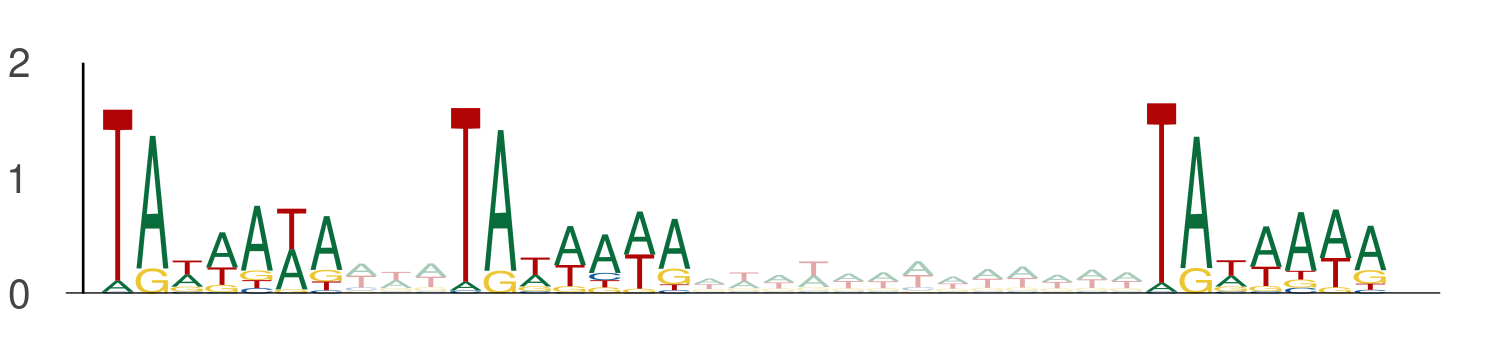

The table this chart was drawn from, first rows:
seq_index, start_position, end_position, is_reversed_complement
11774, 76, 83, 0
11774, 86, 93, 0
11774, 106, 113, 0
8914, 68, 75, 0
8914, 78, 85, 0
8914, 98, 105, 0
6417, 93, 100, 0
6417, 103, 110, 0
6417, 123, 130, 0
8177, 63, 70, 0
8177, 73, 80, 0
8177, 93, 100, 0
3970, 84, 91, 0
3970, 94, 101, 0
3970, 114, 121, 0
4472, 95, 102, 0
4472, 105, 112, 0
4472, 125, 132, 0
13400, 46, 53, 0
13400, 56, 63, 0
13400, 76, 83, 0
8218, 108, 115, 0
8218, 118, 125, 0
8218, 138, 145, 0
10614, 119, 126, 0
10614, 129, 136, 0
10614, 149, 156, 0
8668, 8, 15, 0
8668, 18, 25, 0
8668, 38, 45, 0
8668, 36, 43, 0
8668, 46, 53, 0
8668, 66, 73, 0
1515, 99, 106, 0
1515, 109, 116, 0
1515, 129, 136, 0
11901, 3, 10, 0
11901, 13, 20, 0
11901, 33, 40, 0
2939, 85, 92, 0
2939, 95, 102, 0
2939, 115, 122, 0
11978, 87, 94, 0
11978, 97, 104, 0
11978, 117, 124, 0
12953, 94, 101, 0
12953, 104, 111, 0
12953, 124, 131, 0
13444, 1, 8, 0
13444, 11, 18, 0
13444, 31, 38, 0
848, 29, 36, 0
848, 39, 46, 0
848, 59, 66, 0
5370, 85, 92, 0
5370, 95, 102, 0
5370, 115, 122, 0
5203, 51, 58, 0
5203, 61, 68, 0
5203, 81, 88, 0
... 840 more rows
